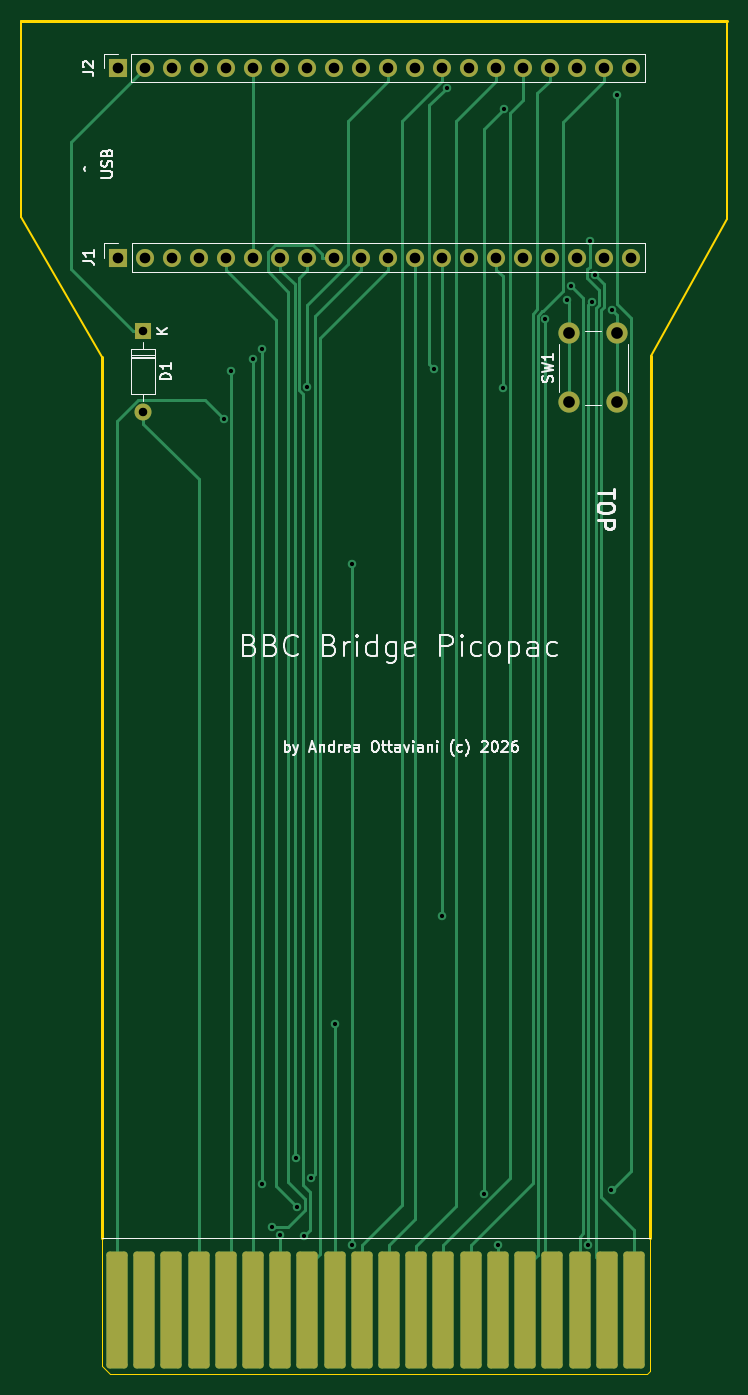
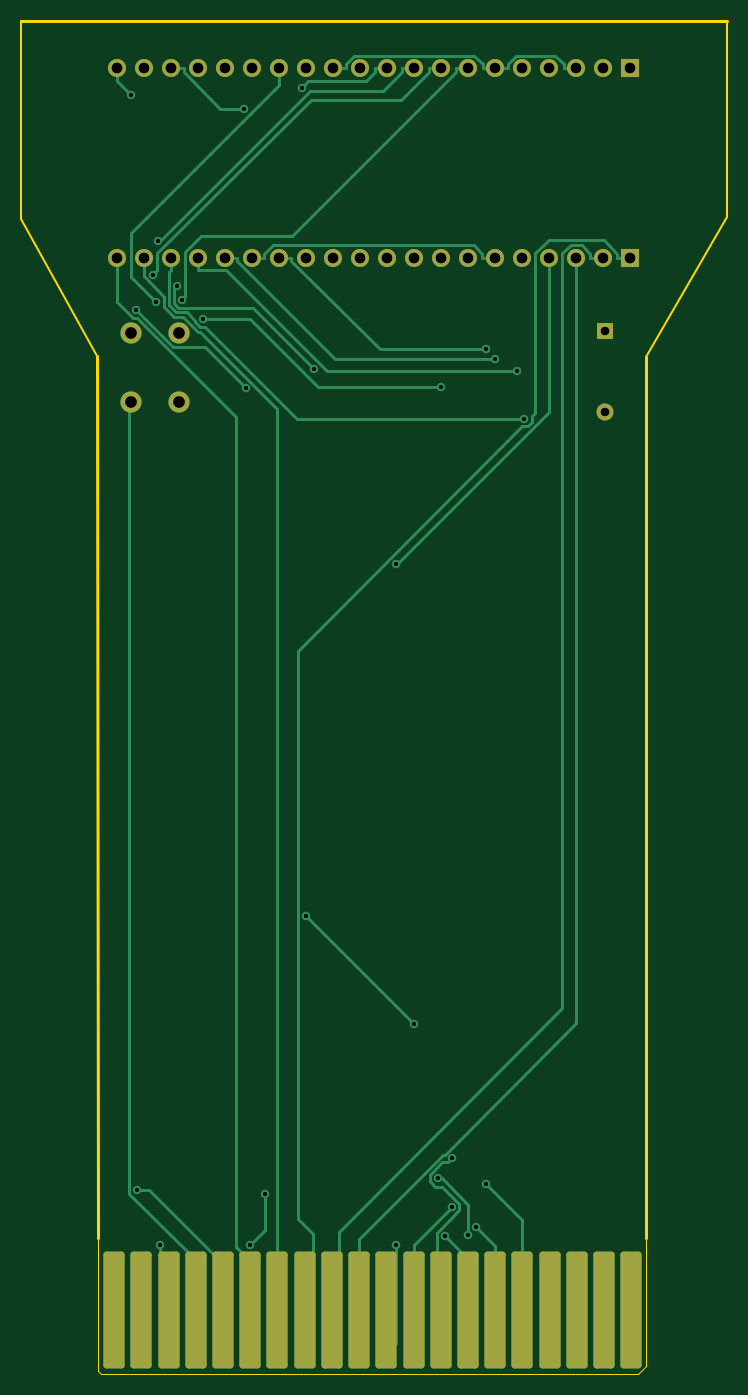
Circuit board: 11 layer files. Board 66.4 x 127.3 mm.
- bottom_copper: PicoBBCBridge-CuBottom.gbr (16765 bytes)
- top_copper: PicoBBCBridge-CuTop.gbr (14663 bytes)
- outline: PicoBBCBridge-EdgeCuts.gbr (1271 bytes)
- bottom_mask: PicoBBCBridge-MaskBottom.gbr (3140 bytes)
- top_mask: PicoBBCBridge-MaskTop.gbr (3140 bytes)
- drill: PicoBBCBridge-NPTH.drl (272 bytes)
- drill: PicoBBCBridge-PTH.drl (1839 bytes)
- paste: PicoBBCBridge-PasteBottom.gbr (1700 bytes)
- paste: PicoBBCBridge-PasteTop.gbr (1700 bytes)
- bottom_silk: PicoBBCBridge-SilkBottom.gbr (3152 bytes)
- top_silk: PicoBBCBridge-SilkTop.gbr (34981 bytes)

=== bottom_copper: PicoBBCBridge-CuBottom.gbr (16765 bytes, source omitted) ===
=== top_copper: PicoBBCBridge-CuTop.gbr (14663 bytes, source omitted) ===
=== outline: PicoBBCBridge-EdgeCuts.gbr ===
%TF.GenerationSoftware,KiCad,Pcbnew,10.0.1*%
%TF.CreationDate,2026-10-07T00:27:23+02:00*%
%TF.ProjectId,PicoBBCBridge,5069636f-4242-4434-9272-696467652e6b,rev?*%
%TF.SameCoordinates,Original*%
%TF.FileFunction,Profile,NP*%
%FSLAX46Y46*%
G04 Gerber Fmt 4.6, Leading zero omitted, Abs format (unit mm)*
G04 Created by KiCad (PCBNEW 10.0.1) date 2026-10-07 00:27:23*
%MOMM*%
%LPD*%
G01*
G04 APERTURE LIST*
%TA.AperFunction,Profile*%
%ADD10C,0.200000*%
%TD*%
%TA.AperFunction,Profile*%
%ADD11C,0.254000*%
%TD*%
%TA.AperFunction,Profile*%
%ADD12C,0.100000*%
%TD*%
G04 APERTURE END LIST*
D10*
X80860000Y-57500000D02*
X73220000Y-44275000D01*
X73220000Y-44275000D02*
X73220000Y-25874085D01*
X139610000Y-44470000D02*
X139610000Y-25880000D01*
X132443550Y-57342383D02*
X139610000Y-44470000D01*
D11*
X80860000Y-140320000D02*
X80860000Y-57500000D01*
X73220000Y-25868170D02*
X139610000Y-25880000D01*
X132360000Y-140320000D02*
X132443550Y-57342383D01*
%TO.C,E1*%
D12*
X80860000Y-140320000D02*
X80860000Y-152420000D01*
X81560000Y-153120000D02*
X80860000Y-152420000D01*
X81560000Y-153120000D02*
X132060000Y-153120000D01*
X132060000Y-153120000D02*
X132360000Y-152820000D01*
X132360000Y-152820000D02*
X132360000Y-140320000D01*
%TD*%
M02*

=== bottom_mask: PicoBBCBridge-MaskBottom.gbr (3140 bytes, source withheld) ===
=== top_mask: PicoBBCBridge-MaskTop.gbr (3140 bytes, source withheld) ===
=== drill: PicoBBCBridge-NPTH.drl ===
M48
; DRILL file KiCad 10.0.1 date 2026-10-07T00:27:23
; FORMAT={-:-/ absolute / inch / decimal}
; #@! TF.CreationDate,2026-10-07T00:27:23+02:00
; #@! TF.GenerationSoftware,Kicad,Pcbnew,10.0.1
; #@! TF.FileFunction,NonPlated,1,2,NPTH
FMAT,2
INCH
%
G90
G05
M30

=== drill: PicoBBCBridge-PTH.drl ===
M48
; DRILL file KiCad 10.0.1 date 2026-10-07T00:27:23
; FORMAT={-:-/ absolute / inch / decimal}
; #@! TF.CreationDate,2026-10-07T00:27:23+02:00
; #@! TF.GenerationSoftware,Kicad,Pcbnew,10.0.1
; #@! TF.FileFunction,Plated,1,2,PTH
FMAT,2
INCH
; #@! TA.AperFunction,Plated,PTH,ViaDrill
T1C0.0157
; #@! TA.AperFunction,Plated,PTH,ComponentDrill
T2C0.0315
; #@! TA.AperFunction,Plated,PTH,ComponentDrill
T3C0.0394
; #@! TA.AperFunction,Plated,PTH,ComponentDrill
T4C0.0433
%
G90
G05
T1
X3.6326Y-2.4907
X3.6612Y-2.3137
X3.7409Y-2.2715
X3.774Y-2.2346
X3.774Y-5.3259
X3.8127Y-5.4839
X3.8417Y-5.5127
X3.8994Y-5.2289
X3.9027Y-5.4104
X3.9282Y-5.5182
X3.9412Y-2.3723
X3.9545Y-5.3045
X4.0433Y-4.7326
X4.1083Y-3.0291
X4.1083Y-5.5505
X4.4119Y-2.3061
X4.4417Y-4.3342
X4.458Y-1.2651
X4.5949Y-5.3627
X4.648Y-5.5506
X4.6654Y-2.3765
X4.6704Y-1.3425
X4.8234Y-2.1221
X4.9027Y-2.0512
X4.9198Y-1.9982
X4.9831Y-5.5507
X4.9881Y-1.8318
X4.9955Y-2.0584
X5.0077Y-1.9577
X5.0688Y-5.349
X5.0717Y-2.0891
X5.0891Y-1.2914
T2
X3.3346Y-2.1661
X3.3346Y-2.4661
T3
X3.2409Y-1.1933
X3.2417Y-1.8941
X3.3409Y-1.1933
X3.3417Y-1.8941
X3.4409Y-1.1933
X3.4417Y-1.8941
X3.5409Y-1.1933
X3.5417Y-1.8941
X3.6409Y-1.1933
X3.6417Y-1.8941
X3.7409Y-1.1933
X3.7417Y-1.8941
X3.8409Y-1.1933
X3.8417Y-1.8941
X3.9409Y-1.1933
X3.9417Y-1.8941
X4.0409Y-1.1933
X4.0417Y-1.8941
X4.1409Y-1.1933
X4.1417Y-1.8941
X4.2409Y-1.1933
X4.2417Y-1.8941
X4.3409Y-1.1933
X4.3417Y-1.8941
X4.4409Y-1.1933
X4.4417Y-1.8941
X4.5409Y-1.1933
X4.5417Y-1.8941
X4.6409Y-1.1933
X4.6417Y-1.8941
X4.7409Y-1.1933
X4.7417Y-1.8941
X4.8409Y-1.1933
X4.8417Y-1.8941
X4.9409Y-1.1933
X4.9417Y-1.8941
X5.0409Y-1.1933
X5.0417Y-1.8941
X5.1409Y-1.1933
X5.1417Y-1.8941
T4
X4.9126Y-2.1748
X4.9126Y-2.4307
X5.0898Y-2.1748
X5.0898Y-2.4307
M30

=== paste: PicoBBCBridge-PasteBottom.gbr (1700 bytes, source withheld) ===
=== paste: PicoBBCBridge-PasteTop.gbr (1700 bytes, source withheld) ===
=== bottom_silk: PicoBBCBridge-SilkBottom.gbr (3152 bytes, source withheld) ===
=== top_silk: PicoBBCBridge-SilkTop.gbr (34981 bytes, source omitted) ===
